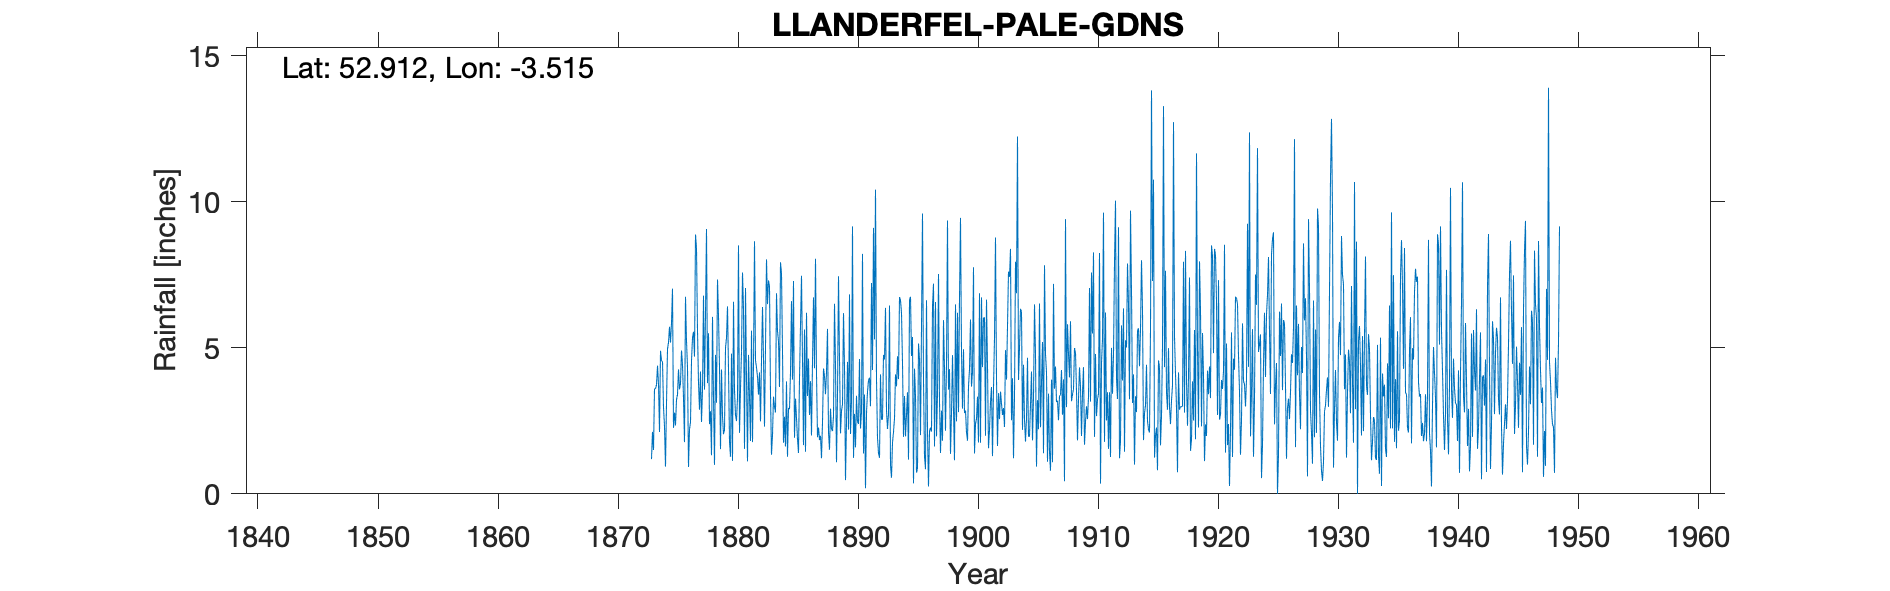

The table this chart was drawn from, first rows:
LLANDERFELL PALE GARDENS, , , , , , , , , , , , , , , , , , , , , , , 
Grid ref, SH982360, Long, -3.515, Lat, 52.91, Elevation, 606, ft, , , , , , , , , , , , , , , 
Station no, 4326, , , , , , , , , , , , , , , , , , , , , , 
, 1870, 1871, 1872, 1873, 1874, 1875, 1876, 1877, 1878, 1879, 1880, 1881, 1882, 1883, 1884, 1885, 1886, 1887, 1888, 1889, 1890, 1891, 1892
January, , , , -999, 4.9, 7.03, 1.77, 8.41, 5.5, 1.53, 1.13, 1.54, 4.33, 7.31, 7.93, 3.91, 5.63, 4.1, 2.11, 2.07, 9.16, 3.4, 3.93
February, , , , -999, 4.56, 2.26, 6.75, 5.58, 2.39, 4.26, 6.58, 7.05, 4.01, 7.11, 7.55, 7.29, 1.44, 1.94, 1.51, 2.84, 1.23, 0.19, 1.91
March, , , , -999, 4.53, 2.78, 5.23, 3.8, 2.83, 2.67, 3.54, 3.96, 3.4, 3.41, 4.9, 1.92, 6.2, 2.27, 2.92, 3.07, 2.74, 2.76, 1.4
April, , , , 1.19, 2.97, 2.34, 4.34, 2.88, 1.32, 2.04, 2.7, 1.11, 4.16, 1.34, 1.75, 3.26, 3.35, 1.84, 2.22, 6.19, 1.59, 3.5, 1.23
May, , , , 2.12, 2.31, 3.23, 0.92, 4.19, 6.06, 2.19, 2.49, 4.76, 2.48, 2.01, 2.64, 2.59, 4.63, 1.99, 2.15, 4.39, 3.36, 3.89, 4.09
June, , , , 1.5, 0.93, 3.4, 2.21, 2.46, 3.29, 5, 3.3, 3.32, 4.57, 3.33, 1.62, 1.88, 2.7, 1.22, 2.67, 0.47, 2.47, 3.98, 2.54
July, , , , 3.6, 3.11, 4.26, 2.45, 3.56, 0.99, 5.34, 8.51, 1.81, 6.4, 2.98, 3.85, 1.4, 3.86, 2.45, 6.51, 2.47, 2.39, 3, 2.56
August, , , , 3.6, 4.96, 3.58, 4.56, 6.79, 4.76, 6.42, 2.09, 5.59, 4.64, 2.79, 1.27, 3.97, 2, 4.29, 4.4, 4.52, 4.62, 7.22, 4.76
September, , , , 3.73, 5.18, 3.78, 5.34, 3.57, 3.12, 4.28, 3.61, 1.77, 2.3, 6.87, 2.94, 5.78, 4.52, 4.04, 1.08, 2.2, 2.24, 4.24, 4.6
October, , , , 4.39, 5.72, 4.91, 5.55, 6.14, 7.34, 1.79, 4.86, 4.46, 5.03, 5.57, 2.9, 7.47, 6.73, 3.41, 3.35, 6.83, 2.81, 9.11, 6.37
November, , , , 3.77, 5.18, 4.42, 4.7, 9.07, 6.11, 1.27, 7.58, 8.65, 8.03, 5.23, 4.16, 4.59, 4.3, 4.17, 7.45, 2.05, 8.22, 5.29, 2.85
December, , , , 2.12, 5.85, 3.29, 8.88, 3.79, 4.35, 4.8, 6.34, 4.56, 6.5, 3.66, 6.6, 1.67, 8.05, 5.65, 4.61, 3.18, 1.38, 10.42, 2.22
Total, , , , 39.52, 50.2, 45.28, 52.7, 60.24, 48.06, 41.59, 52.73, 48.58, 55.85, 51.61, 48.11, 45.73, 53.41, 37.37, 40.98, 40.28, 42.21, 57, 38.46
Jan-Mar 1873 bracketed, , , , , , , , , , , , , , , , , , , , , , , 
